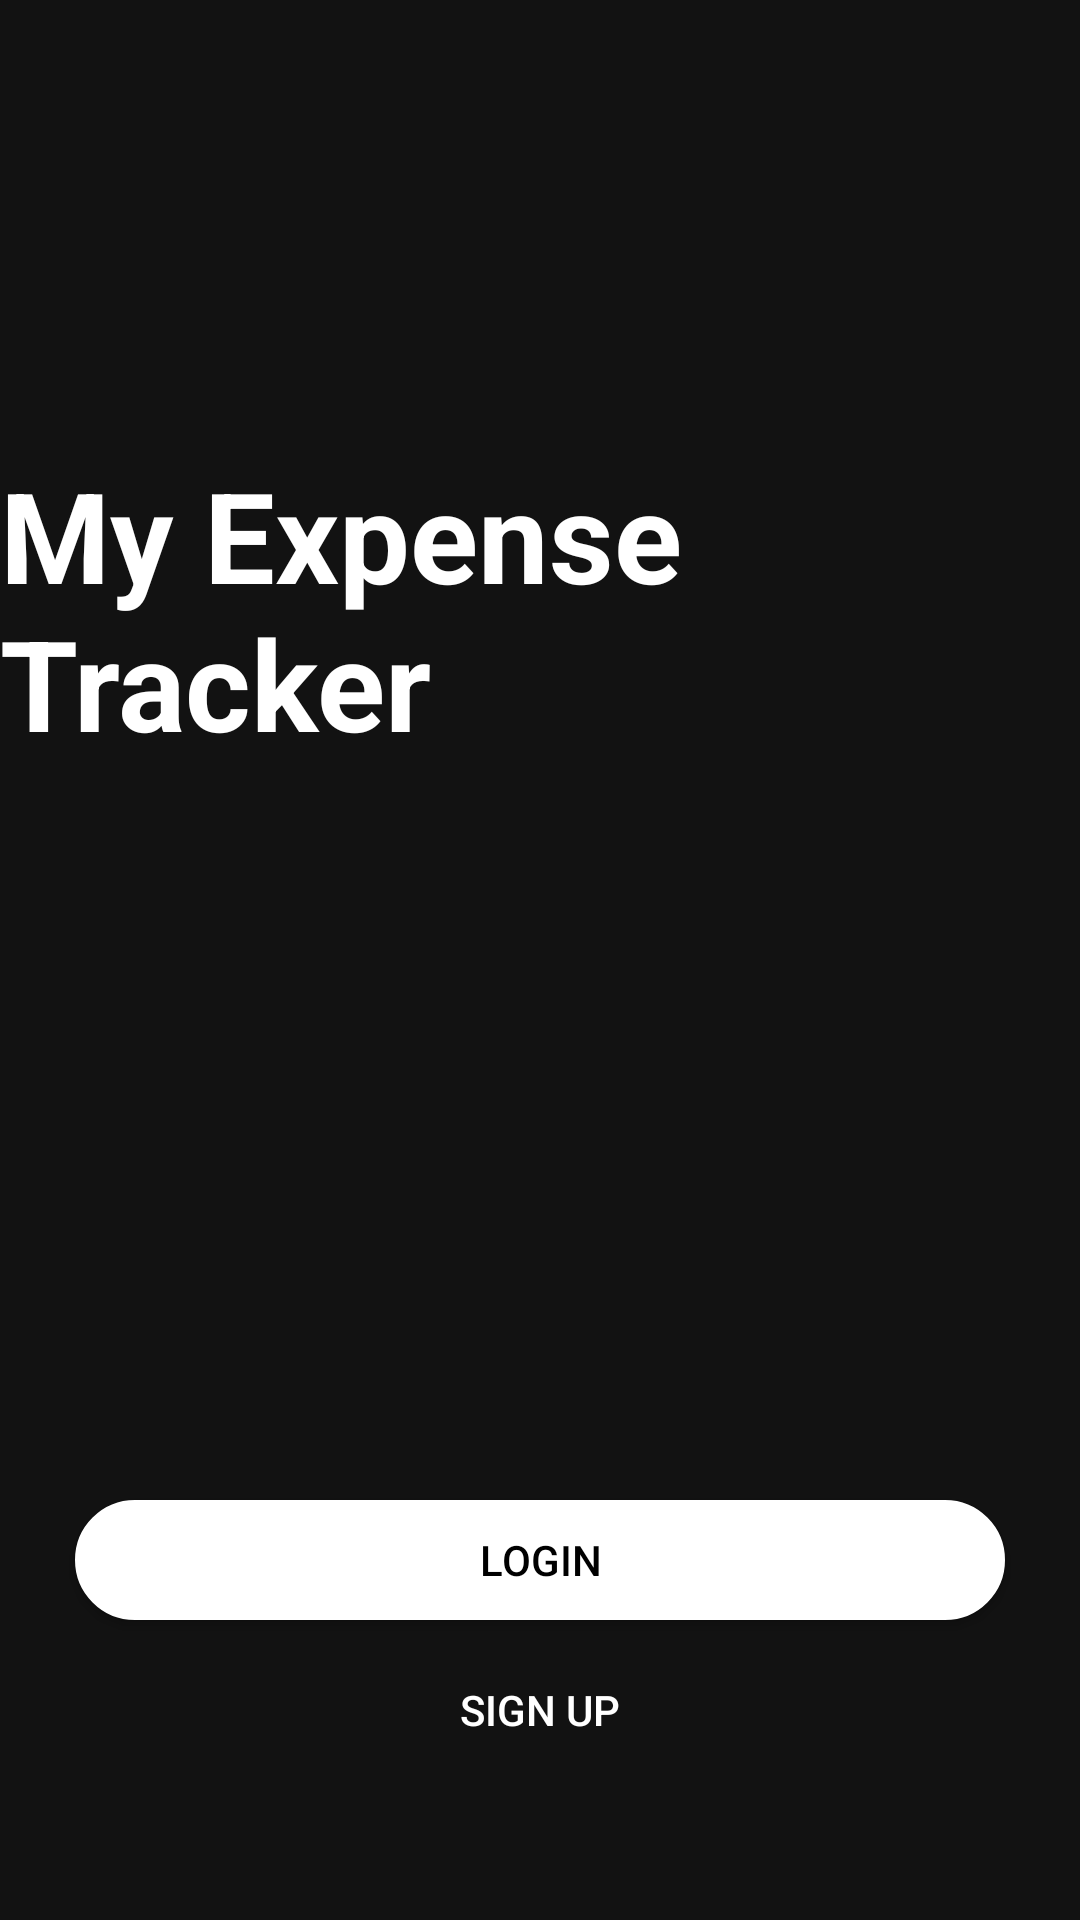

Reconstruct the res/layout file that produces this screen, plus the resources it refers to.
<!-- AndroidManifest.xml: application theme AppTheme -->
<!-- res/layout/activity_main.xml -->
<?xml version="1.0" encoding="utf-8"?>
<RelativeLayout xmlns:android="http://schemas.android.com/apk/res/android"
    xmlns:tools="http://schemas.android.com/tools"
    android:layout_width="match_parent"
    android:layout_height="match_parent"
    android:background="@drawable/activity_main_background"
    tools:context="com.example.myexpensetracker.MainActivity">

    <TextView
        android:layout_width="wrap_content"
        android:layout_height="wrap_content"
        android:textSize="42sp"
        android:textStyle="bold"
        android:text="@string/app_name"
        android:textColor="#FFFFFF"
        android:layout_centerHorizontal="true"
        android:layout_marginTop="150dp"/>
    <Button
        android:id="@+id/loginButton"
        android:text="@string/loginButtonName"
        android:layout_width="match_parent"
        android:layout_height="40dp"
        android:layout_alignParentBottom="true"
        android:layout_centerInParent="true"
        android:layout_marginStart="50dp"
        android:textColor="#000"
        android:layout_marginBottom="100dp"
        android:onClick="loginButton_onClick"
        android:background="@drawable/login_button_background"/>
    <Button
        android:id="@+id/signUpButton"
        android:text="@string/signUpButtonName"
        android:layout_width="match_parent"
        android:layout_height="40dp"
        android:layout_alignParentBottom="true"
        android:layout_centerInParent="true"
        android:layout_marginStart="50dp"
        android:layout_marginBottom="50dp"
        android:textColor="#FFFF"
        android:onClick="signUpButton_onClick"
        android:background="@drawable/signup_button_background"/>

</RelativeLayout>
<!-- resources referenced by this layout -->
<resources>
  <!-- drawable login_button_background (drawable) -->
  <?xml version="1.0" encoding="utf-8"?>
  <selector xmlns:android="http://schemas.android.com/apk/res/android"
      android:layout_width="wrap_content"
      android:layout_height="wrap_content">
      <item>
          <shape android:shape="rectangle">
              <solid android:color="#FFFFFF"/>
              <corners android:radius="20dp"/>
              <stroke android:width="3px" android:color="#ffffff" />
          </shape>
      </item>
  </selector>
  <string name="app_name">My Expense Tracker</string>
  <string name="loginButtonName">LOGIN</string>
  <string name="signUpButtonName">SIGN UP</string>
  <style name="AppTheme" parent="Theme.MaterialComponents.NoActionBar">
          
          <item name="colorPrimary">@color/colorPrimary</item>
          <item name="colorPrimaryDark">@color/colorPrimaryDark</item>
          <item name="colorAccent">@color/colorAccent</item>
      </style>
  <color name="colorPrimary">#073f70</color>
  <color name="colorPrimaryDark">#000000</color>
  <color name="colorAccent">#fbc02d</color>
</resources>
